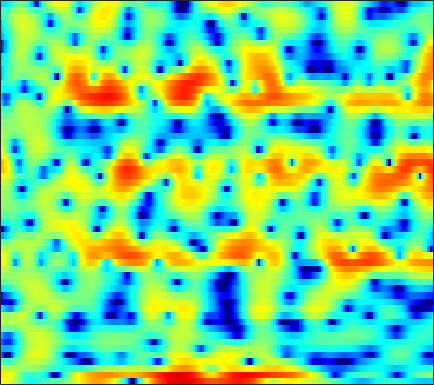

Source data for this figure (header and first rows):
4.6142, 4.3749, 3.9723, 3.4955, 3.0793, 2.4368, 1.6489, 0.99805, 0.043387, -0.96937, -2.0269, -2.7758, -3.6081, -4.1246, -4.2615, -4.1614, -3.845, -3.5204, -3.1196, -2.7789, -2.4928, -2.3243, -2.148, -1.9699
5.441, 5.345, 5.083, 4.652, 4.223, 3.491, 2.572, 1.768, 0.5617, -0.7225, -1.919, -2.617, -3.107, -3.071, -2.85, -2.517, -2.311, -2.334, -2.638, -3.306, -4.448, -5.68, -8.084, -11.94
1.323, 1.466, 1.581, 1.624, 1.623, 1.572, 1.494, 1.411, 1.292, 1.173, 1.052, 0.9675, 0.8469, 0.7146, 0.6061, 0.4327, 0.206, 0.00187, -0.3205, -0.7092, -1.147, -1.506, -1.98, -2.434
-2.357, -2.538, -2.643, -2.533, -2.304, -1.83, -1.227, -0.7398, -0.09554, 0.5156, 1.047, 1.39, 1.77, 2.05, 2.204, 2.311, 2.309, 2.24, 2.056, 1.765, 1.355, 0.9914, 0.4192, -0.2383
-8.904, -11.62, -18.1, -29.18, -16.82, -10.39, -6.65, -4.646, -2.541, -0.9053, 0.3935, 1.197, 2.064, 2.733, 3.116, 3.475, 3.663, 3.701, 3.615, 3.36, 2.942, 2.52, 1.805, 0.8904
-7.044, -7.459, -7.77, -7.656, -7.277, -6.423, -5.287, -4.342, -3.042, -1.782, -0.6257, 0.1666, 1.077, 1.83, 2.29, 2.762, 3.07, 3.196, 3.234, 3.116, 2.854, 2.561, 2.041, 1.369
-9.542, -10.74, -12.23, -12.73, -12.01, -10.06, -7.809, -6.226, -4.333, -2.684, -1.292, -0.3931, 0.6256, 1.449, 1.944, 2.457, 2.809, 2.976, 3.079, 3.042, 2.876, 2.672, 2.304, 1.835
-6.999, -8.246, -9.869, -10.56, -9.965, -8.135, -6.03, -4.561, -2.856, -1.434, -0.2573, 0.4731, 1.268, 1.89, 2.252, 2.612, 2.834, 2.918, 2.923, 2.815, 2.597, 2.364, 1.965, 1.471
-0.843, -1.046, -1.217, -1.242, -1.139, -0.8575, -0.4569, -0.1038, 0.3874, 0.8385, 1.22, 1.447, 1.67, 1.794, 1.824, 1.796, 1.707, 1.61, 1.445, 1.249, 1.006, 0.7742, 0.3869, -0.1413
1.942, 1.821, 1.706, 1.65, 1.651, 1.712, 1.819, 1.903, 1.993, 2.02, 1.944, 1.797, 1.452, 0.918, 0.3961, -0.4311, -1.3, -1.851, -2.277, -2.248, -1.911, -1.616, -1.349, -1.327
1.694, 1.412, 1.126, 0.9715, 0.9766, 1.148, 1.471, 1.759, 2.136, 2.404, 2.477, 2.365, 1.899, 0.9793, -0.1025, -2.292, -5.911, -10.7, -30.98, -10.47, -4.998, -2.711, -0.8111, 0.216
-5.177, -6.008, -7.285, -8.567, -9.087, -8.355, -6.252, -4.487, -2.421, -0.7967, 0.3657, 0.9487, 1.367, 1.428, 1.274, 0.8442, 0.3032, -0.03262, -0.1856, 0.113, 0.7115, 1.219, 1.83, 2.278
-14.93, -14.4, -14.44, -15.47, -16.32, -15.12, -11.4, -8.661, -5.662, -3.372, -1.653, -0.6602, 0.3349, 1.032, 1.395, 1.726, 1.927, 2.033, 2.135, 2.219, 2.283, 2.321, 2.33, 2.273
-13.85, -12.24, -10.49, -9.088, -8.09, -6.762, -5.379, -4.322, -2.933, -1.647, -0.526, 0.197, 1.006, 1.636, 1.996, 2.344, 2.559, 2.643, 2.665, 2.582, 2.414, 2.235, 1.908, 1.498
-5.826, -5.328, -4.577, -3.775, -3.166, -2.359, -1.563, -0.9704, -0.2123, 0.4863, 1.114, 1.528, 1.997, 2.355, 2.555, 2.722, 2.777, 2.738, 2.58, 2.3, 1.888, 1.478, 0.7983, -0.0576
-1.586, -1.343, -1.006, -0.6484, -0.3764, -0.002975, 0.3799, 0.6673, 1.033, 1.375, 1.685, 1.883, 2.091, 2.225, 2.274, 2.269, 2.171, 2.035, 1.766, 1.382, 0.8602, 0.3667, -0.446, -1.494
0.8247, 0.8233, 0.8, 0.7661, 0.7485, 0.7494, 0.7941, 0.8528, 0.98, 1.138, 1.291, 1.386, 1.459, 1.466, 1.411, 1.263, 1.045, 0.8503, 0.5534, 0.2205, -0.1523, -0.4716, -0.9861, -1.617
2.808, 2.513, 2.003, 1.363, 0.8425, 0.1994, -0.2422, -0.3572, -0.2019, 0.1749, 0.5894, 0.8293, 0.9882, 0.9255, 0.7135, 0.2645, -0.3066, -0.7349, -1.2, -1.405, -1.363, -1.235, -1.059, -0.9506
4.919, 4.418, 3.348, 1.696, -0.06213, -3.389, -7.739, -8.775, -5.098, -1.781, 0.2728, 1.198, 1.743, 1.573, 1.012, -0.3872, -2.647, -5.022, -8.334, -8.17, -5.117, -3.135, -1.246, -0.04194
4.085, 3.836, 3.124, 1.988, 0.8416, -0.9179, -2.422, -2.712, -1.727, -0.2092, 1.044, 1.653, 1.984, 1.748, 1.21, -0.04831, -1.908, -3.583, -5.517, -5.729, -4.369, -3.291, -2.152, -1.437
1.689, 1.774, 1.739, 1.598, 1.462, 1.292, 1.2, 1.225, 1.389, 1.626, 1.87, 1.981, 1.996, 1.836, 1.568, 1.056, 0.4173, -0.1051, -0.783, -1.427, -2.102, -2.676, -3.691, -5.163
-0.9218, -0.7827, -0.465, -0.07097, 0.2558, 0.667, 1.045, 1.299, 1.564, 1.769, 1.903, 1.959, 1.974, 1.932, 1.853, 1.702, 1.478, 1.254, 0.8637, 0.3261, -0.4397, -1.204, -2.649, -4.726
-7.908, -7.811, -6.356, -4.502, -3.268, -1.968, -1.043, -0.5794, -0.2151, -0.06885, -0.08171, -0.1353, -0.1838, -0.1467, -0.0155, 0.2643, 0.5883, 0.8264, 1.073, 1.193, 1.167, 1.032, 0.758, 0.4226
-15.59, -15.23, -10.61, -7.153, -5.396, -3.805, -2.906, -2.606, -2.628, -3.14, -4.085, -5.019, -6.261, -6.726, -6.147, -4.535, -2.728, -1.523, -0.2032, 0.8006, 1.539, 1.95, 2.362, 2.662
-4.776, -4.708, -4.281, -3.67, -3.221, -2.778, -2.631, -2.748, -3.292, -4.369, -6.192, -8.28, -12.65, -17.77, -14.02, -8.357, -4.744, -2.823, -0.9135, 0.494, 1.519, 2.104, 2.679, 3.075
-1.642, -1.522, -1.379, -1.252, -1.192, -1.201, -1.336, -1.533, -1.942, -2.495, -3.158, -3.649, -4.123, -4.161, -3.801, -2.916, -1.772, -0.8998, 0.1565, 1.035, 1.709, 2.077, 2.39, 2.521
-0.1853, -0.06242, 0.01231, -0.003051, -0.06967, -0.2179, -0.4153, -0.5946, -0.8309, -1.052, -1.193, -1.232, -1.17, -0.9361, -0.6696, -0.2006, 0.341, 0.758, 1.28, 1.692, 1.974, 2.069, 2.025, 1.757
0.7119, 0.7542, 0.6975, 0.4961, 0.262, -0.1348, -0.5959, -0.9377, -1.328, -1.558, -1.572, -1.431, -1.065, -0.5625, -0.1355, 0.4641, 1.026, 1.405, 1.83, 2.139, 2.291, 2.292, 2.107, 1.661
0.9836, 1.002, 0.8175, 0.369, -0.1591, -1.119, -2.378, -3.46, -4.921, -5.915, -5.863, -5.158, -3.77, -2.369, -1.416, -0.3337, 0.5473, 1.085, 1.646, 2.065, 2.322, 2.415, 2.397, 2.2
0.8378, 1.023, 0.8904, 0.3241, -0.3973, -1.84, -3.939, -6.179, -10.71, -20.69, -18.09, -11.56, -7.109, -4.431, -3.012, -1.667, -0.6953, -0.1463, 0.4258, 0.8663, 1.246, 1.493, 1.774, 2.009
1.947, 2.148, 2, 1.433, 0.7749, -0.368, -1.777, -2.922, -4.391, -5.401, -5.579, -5.183, -4.317, -3.437, -2.91, -2.444, -2.253, -2.235, -2.234, -2.136, -1.771, -1.324, -0.5881, 0.2017
4.771, 4.545, 3.971, 3.104, 2.285, 1.055, -0.2319, -1.119, -2.052, -2.575, -2.696, -2.595, -2.395, -2.309, -2.468, -3.026, -4.2, -5.573, -8.103, -10.3, -9.534, -7.532, -5.003, -3.175
7.334, 6.678, 5.559, 4.099, 2.726, 0.5006, -2.142, -4.324, -6.604, -6.438, -4.73, -3.409, -2.132, -1.454, -1.363, -1.835, -3.055, -4.538, -7.3, -10.12, -9.806, -8.182, -6.449, -5.84
7.471, 6.632, 5.223, 3.464, 1.872, -0.6807, -3.94, -6.956, -10.89, -9.593, -5.926, -3.791, -1.76, -0.5099, 0.06663, 0.3155, 0.1308, -0.228, -0.9007, -1.61, -2.312, -2.906, -4.065, -6.011
5.396, 4.457, 2.899, 1.076, -0.368, -2.259, -3.772, -4.479, -4.681, -4.09, -2.996, -2.059, -0.8271, 0.195, 0.7637, 1.272, 1.486, 1.478, 1.274, 0.9009, 0.3338, -0.1941, -1.03, -1.956
3.573, 2.461, 0.5656, -1.951, -4.358, -8.487, -12.52, -11.83, -8.107, -5.103, -2.836, -1.504, -0.1036, 0.9687, 1.563, 2.138, 2.469, 2.568, 2.526, 2.286, 1.897, 1.524, 0.9544, 0.3289
2.5, 1.622, 0.1209, -1.83, -3.592, -6.17, -7.965, -7.704, -5.72, -3.506, -1.653, -0.519, 0.6865, 1.587, 2.1, 2.573, 2.832, 2.896, 2.817, 2.56, 2.151, 1.744, 1.074, 0.2896
1.67, 1.279, 0.6427, -0.05434, -0.5668, -1.115, -1.384, -1.351, -1.004, -0.4214, 0.2499, 0.7518, 1.355, 1.844, 2.124, 2.363, 2.442, 2.397, 2.195, 1.838, 1.304, 0.7874, -0.06624, -1.131
0.7344, 0.7007, 0.6195, 0.5238, 0.4565, 0.4114, 0.4414, 0.5274, 0.7134, 0.9663, 1.253, 1.463, 1.713, 1.908, 1.995, 2.03, 1.956, 1.82, 1.524, 1.081, 0.4741, -0.09375, -1.016, -2.168
-0.3343, -0.1399, 0.08259, 0.2848, 0.436, 0.6382, 0.8473, 1.013, 1.231, 1.442, 1.631, 1.747, 1.861, 1.91, 1.904, 1.831, 1.68, 1.51, 1.2, 0.7688, 0.2211, -0.2816, -1.107, -2.095
-1.464, -1.182, -0.8296, -0.4682, -0.1694, 0.2484, 0.6641, 0.9532, 1.304, 1.575, 1.771, 1.865, 1.917, 1.891, 1.828, 1.694, 1.512, 1.354, 1.118, 0.8377, 0.4999, 0.1731, -0.3909, -1.113
-2.799, -2.788, -2.614, -2.135, -1.601, -0.754, 0.09903, 0.6625, 1.271, 1.701, 1.943, 2.011, 1.955, 1.767, 1.55, 1.208, 0.8854, 0.7148, 0.6299, 0.7288, 0.881, 0.9744, 1, 0.7649
-5.807, -7.736, -9.829, -8.375, -5.988, -3.25, -1.309, -0.278, 0.6332, 1.177, 1.392, 1.373, 1.12, 0.569, -0.07639, -1.241, -2.63, -3.47, -3.489, -2.108, -0.3201, 0.8826, 2.093, 2.831
-6.901, -8.923, -11.31, -10.02, -7.822, -5.292, -3.702, -3.006, -2.613, -2.657, -2.856, -2.998, -3.149, -3.486, -4.042, -5.591, -8.745, -13.29, -15.59, -7.659, -3.1, -0.8627, 1.192, 2.615
-4.51, -4.794, -4.904, -4.708, -4.49, -4.301, -4.424, -4.908, -6.252, -8.683, -11.92, -12.89, -10.41, -7.593, -6.178, -5.155, -4.647, -4.319, -3.604, -2.489, -1.117, -0.1587, 0.9341, 1.783
-4.269, -3.705, -2.944, -2.383, -2.083, -2.004, -2.356, -2.98, -4.411, -6.575, -9.013, -9.601, -7.619, -4.993, -3.429, -1.886, -0.8127, -0.1854, 0.4461, 0.8883, 1.174, 1.24, 1.102, 0.6899
-7.57, -5.273, -3.17, -1.757, -1.022, -0.3729, -0.09882, -0.08026, -0.2576, -0.5503, -0.7386, -0.7273, -0.452, 0.04363, 0.4713, 0.9985, 1.444, 1.677, 1.857, 1.879, 1.603, 1.162, 0.09106, -1.809
-7.257, -5.662, -3.87, -2.415, -1.552, -0.6681, -0.03241, 0.2961, 0.5758, 0.7098, 0.7347, 0.7172, 0.6567, 0.5674, 0.486, 0.3786, 0.2676, 0.1878, 0.1186, 0.06069, -0.04289, -0.2027, -0.5887, -1.161
-5.33, -4.592, -3.511, -2.384, -1.6, -0.6894, 0.04536, 0.4627, 0.8428, 1.017, 0.9747, 0.8076, 0.392, -0.2424, -0.8578, -1.784, -2.705, -3.211, -3.43, -3.072, -2.312, -1.673, -0.8875, -0.2261
-6.162, -5.376, -4.071, -2.688, -1.691, -0.498, 0.46, 1.002, 1.494, 1.699, 1.606, 1.318, 0.5964, -0.5753, -1.842, -4.252, -7.952, -12.06, -14.98, -9.332, -5.202, -3.119, -1.126, 0.2941
-13.49, -10.58, -7.049, -4.315, -2.68, -0.9425, 0.3801, 1.128, 1.82, 2.175, 2.199, 1.99, 1.403, 0.4224, -0.5919, -2.332, -4.426, -5.848, -6.443, -5.147, -3.164, -1.809, -0.3149, 0.8262
-13.49, -10.92, -7.592, -4.906, -3.236, -1.437, -0.04627, 0.768, 1.563, 2.054, 2.258, 2.236, 1.995, 1.538, 1.09, 0.4032, -0.2513, -0.6377, -0.9091, -0.8746, -0.5995, -0.2943, 0.1592, 0.5704
-7.811, -6.816, -5.235, -3.599, -2.439, -1.04, 0.1287, 0.8489, 1.593, 2.106, 2.392, 2.471, 2.405, 2.178, 1.921, 1.496, 1.021, 0.6511, 0.1909, -0.1929, -0.4949, -0.6448, -0.7521, -0.745
-6.836, -5.513, -3.854, -2.32, -1.294, -0.09113, 0.922, 1.544, 2.198, 2.648, 2.902, 2.968, 2.898, 2.66, 2.376, 1.881, 1.24, 0.6752, -0.1938, -1.169, -2.181, -2.892, -3.58, -3.736
-6.414, -4.67, -2.792, -1.255, -0.2709, 0.8403, 1.739, 2.277, 2.826, 3.171, 3.325, 3.317, 3.153, 2.816, 2.455, 1.821, 1.002, 0.2443, -1.045, -2.787, -5.226, -7.773, -12.33, -13.58
-4.346, -3.25, -1.904, -0.718, 0.07047, 0.9909, 1.739, 2.187, 2.611, 2.836, 2.851, 2.731, 2.404, 1.919, 1.476, 0.7947, 0.05239, -0.5665, -1.503, -2.707, -4.301, -5.75, -7.599, -7.727
-3.667, -3.108, -2.312, -1.496, -0.8787, -0.0986, 0.6017, 1.036, 1.429, 1.583, 1.447, 1.146, 0.4637, -0.487, -1.306, -2.317, -2.953, -3.053, -2.764, -2.281, -1.812, -1.5, -1.031, -0.4321
-5.995, -5.793, -5.498, -4.971, -4.334, -3.243, -2.099, -1.36, -0.6305, -0.3047, -0.434, -0.8773, -1.998, -3.923, -6.132, -10.68, -15.73, -12.13, -6.804, -3.435, -1.156, 0.1093, 1.425, 2.444
